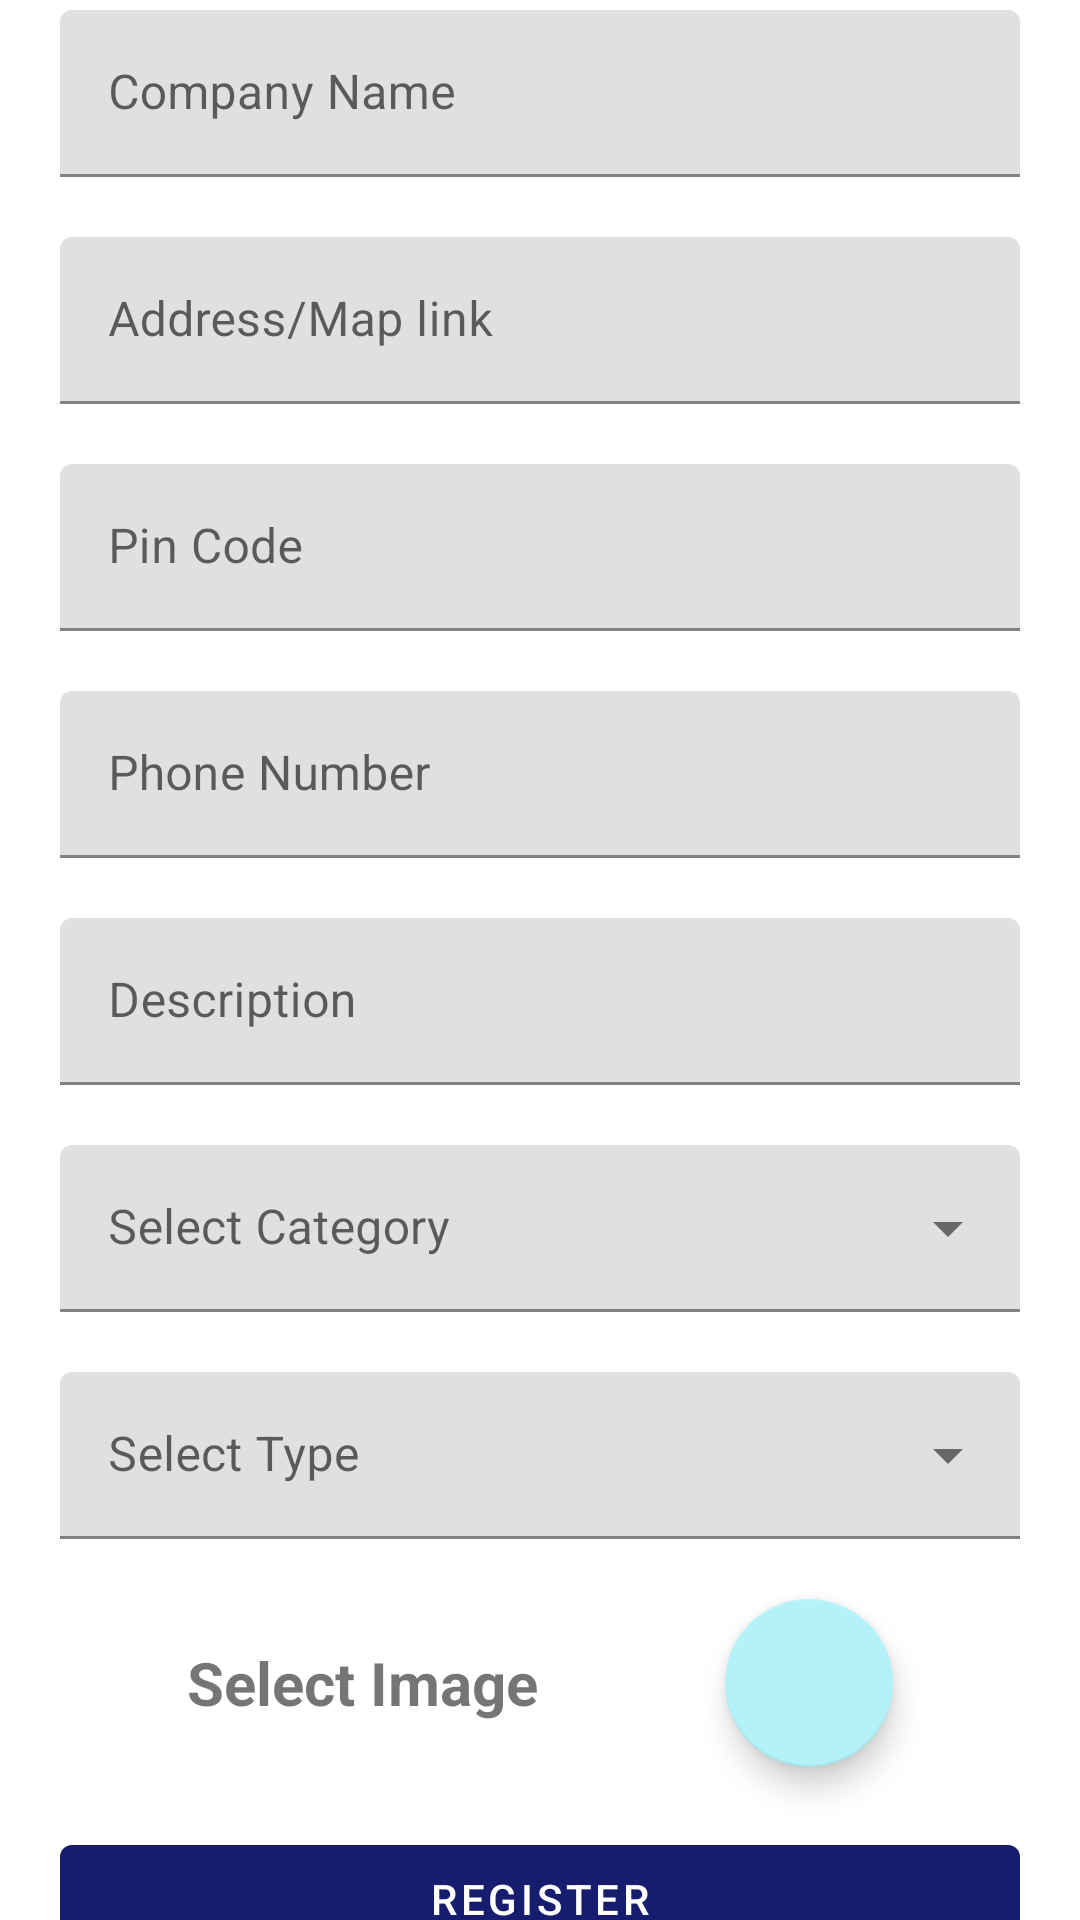

Here is an Android app screen rendered from its layout file. Give the layout XML and the strings, colors and styles it references.
<!-- AndroidManifest.xml: application theme Theme.OneQ -->
<!-- res/layout/activity_registration_business.xml -->
<?xml version="1.0" encoding="utf-8"?>
<androidx.constraintlayout.widget.ConstraintLayout xmlns:android="http://schemas.android.com/apk/res/android"
    xmlns:app="http://schemas.android.com/apk/res-auto"
    xmlns:tools="http://schemas.android.com/tools"
    android:layout_width="match_parent"
    android:layout_height="match_parent"
    tools:context=".business.RegistrationActivity">

    <com.google.android.material.textfield.TextInputLayout
        android:id="@+id/text_input_company_name"
        android:layout_width="match_parent"
        android:layout_height="wrap_content"
        android:layout_marginStart="20dp"
        android:layout_marginTop="20dp"
        android:layout_marginEnd="20dp"
        android:hint="@string/company_name_hint"
        app:layout_constraintBottom_toTopOf="@+id/text_input_address"
        app:layout_constraintEnd_toEndOf="parent"
        app:layout_constraintStart_toStartOf="parent"
        app:layout_constraintTop_toTopOf="parent"
        app:layout_constraintVertical_chainStyle="packed">

        <com.google.android.material.textfield.TextInputEditText
            android:id="@+id/edit_text_company_name"
            android:layout_width="match_parent"
            android:layout_height="wrap_content"
            android:maxLines="1" />
    </com.google.android.material.textfield.TextInputLayout>

    <com.google.android.material.textfield.TextInputLayout
        android:id="@+id/text_input_address"
        android:layout_width="match_parent"
        android:layout_height="wrap_content"
        android:layout_marginStart="20dp"
        android:layout_marginTop="20dp"
        android:layout_marginEnd="20dp"
        android:hint="@string/address_map_link_hint"
        app:layout_constraintBottom_toTopOf="@+id/text_input_pin_code"
        app:layout_constraintEnd_toEndOf="parent"
        app:layout_constraintStart_toStartOf="parent"
        app:layout_constraintTop_toBottomOf="@+id/text_input_company_name">

        <com.google.android.material.textfield.TextInputEditText
            android:id="@+id/edit_text_address"
            android:layout_width="match_parent"
            android:layout_height="wrap_content" />
    </com.google.android.material.textfield.TextInputLayout>

    <com.google.android.material.textfield.TextInputLayout
        android:id="@+id/text_input_pin_code"
        android:layout_width="match_parent"
        android:layout_height="wrap_content"
        android:layout_marginStart="20dp"
        android:layout_marginTop="20dp"
        android:layout_marginEnd="20dp"
        android:hint="@string/pin_code_hint"
        app:layout_constraintBottom_toTopOf="@+id/text_input_phone"
        app:layout_constraintEnd_toEndOf="parent"
        app:layout_constraintStart_toStartOf="parent"
        app:layout_constraintTop_toBottomOf="@+id/text_input_address">

        <com.google.android.material.textfield.TextInputEditText
            android:id="@+id/edit_text_pin_code"
            android:layout_width="match_parent"
            android:layout_height="wrap_content"
            android:inputType="number"
            android:maxLength="8" />
    </com.google.android.material.textfield.TextInputLayout>

    <com.google.android.material.textfield.TextInputLayout
        android:id="@+id/text_input_phone"
        android:layout_width="match_parent"
        android:layout_height="wrap_content"
        android:layout_marginStart="20dp"
        android:layout_marginTop="20dp"
        android:layout_marginEnd="20dp"
        android:hint="@string/phone_number_hint"
        app:layout_constraintBottom_toTopOf="@+id/text_input_description"
        app:layout_constraintEnd_toEndOf="parent"
        app:layout_constraintStart_toStartOf="parent"
        app:layout_constraintTop_toBottomOf="@+id/text_input_pin_code">

        <com.google.android.material.textfield.TextInputEditText
            android:id="@+id/edit_text_phone"
            android:layout_width="match_parent"
            android:layout_height="wrap_content"
            android:inputType="phone"
            android:maxLength="10" />
    </com.google.android.material.textfield.TextInputLayout>

    <com.google.android.material.textfield.TextInputLayout
        android:id="@+id/text_input_description"
        android:layout_width="match_parent"
        android:layout_height="wrap_content"
        android:layout_marginStart="20dp"
        android:layout_marginTop="20dp"
        android:layout_marginEnd="20dp"
        app:layout_constraintBottom_toTopOf="@+id/text_input_category"
        app:layout_constraintEnd_toEndOf="parent"
        app:layout_constraintStart_toStartOf="parent"
        app:layout_constraintTop_toBottomOf="@+id/text_input_phone">

        <com.google.android.material.textfield.TextInputEditText
            android:id="@+id/edit_text_description"
            android:layout_width="match_parent"
            android:layout_height="wrap_content"
            android:hint="@string/description_hint"
            android:inputType="text" />
    </com.google.android.material.textfield.TextInputLayout>

    <com.google.android.material.textfield.TextInputLayout
        android:id="@+id/text_input_category"
        style="@style/Widget.MaterialComponents.TextInputLayout.FilledBox.ExposedDropdownMenu"
        android:layout_width="match_parent"
        android:layout_height="wrap_content"
        android:layout_marginStart="20dp"
        android:layout_marginTop="20dp"
        android:layout_marginEnd="20dp"
        android:hint="@string/select_category_hint"
        app:layout_constraintBottom_toTopOf="@id/text_input_type"
        app:layout_constraintEnd_toEndOf="parent"
        app:layout_constraintStart_toStartOf="parent"
        app:layout_constraintTop_toBottomOf="@+id/text_input_description">

        <AutoCompleteTextView
            android:id="@+id/category_items"
            android:layout_width="match_parent"
            android:layout_height="wrap_content"
            android:dropDownHeight="200dp"
            android:inputType="none" />

    </com.google.android.material.textfield.TextInputLayout>

    <com.google.android.material.textfield.TextInputLayout
        android:id="@+id/text_input_type"
        style="@style/Widget.MaterialComponents.TextInputLayout.FilledBox.ExposedDropdownMenu"
        android:layout_width="match_parent"
        android:layout_height="wrap_content"
        android:layout_marginStart="20dp"
        android:layout_marginTop="20dp"
        android:layout_marginEnd="20dp"
        android:hint="@string/select_type_text"
        app:layout_constraintBottom_toTopOf="@+id/button_select_image"
        app:layout_constraintEnd_toEndOf="parent"
        app:layout_constraintStart_toStartOf="parent"
        app:layout_constraintTop_toBottomOf="@+id/text_input_category">

        <AutoCompleteTextView
            android:id="@+id/type_items"
            android:layout_width="match_parent"
            android:layout_height="wrap_content"
            android:dropDownHeight="160dp"
            android:inputType="none" />

    </com.google.android.material.textfield.TextInputLayout>

    <com.google.android.material.textview.MaterialTextView
        android:id="@+id/text_select_image"
        android:layout_width="wrap_content"
        android:layout_height="wrap_content"
        android:text="@string/select_image_text"
        android:textSize="20sp"
        android:textStyle="bold"
        app:layout_constraintBottom_toBottomOf="@+id/button_select_image"
        app:layout_constraintEnd_toStartOf="@+id/button_select_image"
        app:layout_constraintStart_toStartOf="parent"
        app:layout_constraintTop_toTopOf="@+id/button_select_image" />

    <com.google.android.material.floatingactionbutton.FloatingActionButton
        android:id="@+id/button_select_image"
        android:layout_width="wrap_content"
        android:layout_height="wrap_content"
        android:layout_gravity="bottom|end"
        android:layout_marginTop="20dp"
        android:contentDescription="@string/select_image_text"
        app:layout_constraintBottom_toTopOf="@+id/button_register"
        app:layout_constraintEnd_toEndOf="parent"
        app:layout_constraintStart_toEndOf="@+id/text_select_image"
        app:layout_constraintTop_toBottomOf="@+id/text_input_type"
        app:srcCompat="@drawable/ic_add_24" />

    <com.google.android.material.progressindicator.CircularProgressIndicator
        android:id="@+id/progress_bar"
        android:layout_width="wrap_content"
        android:layout_height="wrap_content"
        android:indeterminate="true"
        android:visibility="gone"
        app:layout_constraintBottom_toBottomOf="parent"
        app:layout_constraintEnd_toEndOf="parent"
        app:layout_constraintStart_toStartOf="parent"
        app:layout_constraintTop_toTopOf="parent" />

    <com.google.android.material.button.MaterialButton
        android:id="@+id/button_register"
        android:layout_width="match_parent"
        android:layout_height="wrap_content"
        android:layout_marginStart="20dp"
        android:layout_marginTop="20dp"
        android:layout_marginEnd="20dp"
        android:text="@string/register_text"
        app:layout_constraintBottom_toBottomOf="parent"
        app:layout_constraintEnd_toEndOf="parent"
        app:layout_constraintStart_toStartOf="parent"
        app:layout_constraintTop_toBottomOf="@+id/button_select_image" />

</androidx.constraintlayout.widget.ConstraintLayout>
<!-- resources referenced by this layout -->
<resources>
  <string name="address_map_link_hint">Address/Map link</string>
  <string name="company_name_hint">Company Name</string>
  <string name="description_hint">Description</string>
  <string name="phone_number_hint">Phone Number</string>
  <string name="pin_code_hint">Pin Code</string>
  <string name="register_text">Register</string>
  <string name="select_category_hint">Select Category</string>
  <string name="select_image_text">Select Image</string>
  <string name="select_type_text">Select Type</string>
  <style name="Theme.OneQ" parent="Theme.MaterialComponents.DayNight.DarkActionBar">
          
          <item name="colorPrimary">@color/primary</item>
          <item name="colorPrimaryVariant">@color/primary_variant</item>
          <item name="colorOnPrimary">@color/white</item>
          
          <item name="colorSecondary">@color/secondary</item>
          <item name="colorSecondaryVariant">@color/secondary_variant</item>
          <item name="colorOnSecondary">@color/black</item>
          
          <item name="android:statusBarColor" tools:targetApi="l">@android:color/transparent</item>
          
          <item name="android:windowDrawsSystemBarBackgrounds">true</item>
          <item name="android:windowLightStatusBar" tools:targetApi="23">true</item>
          <item name="android:windowLightNavigationBar" tools:targetApi="27">true</item>
      </style>
  <color name="primary">#FF161D6F</color>
  <color name="primary_variant">#FF004897</color>
  <color name="white">#FFFFFFFF</color>
  <color name="secondary">#FFB2F2F8</color>
  <color name="secondary_variant">#FFD0E8F2</color>
  <color name="black">#FF000000</color>
</resources>
